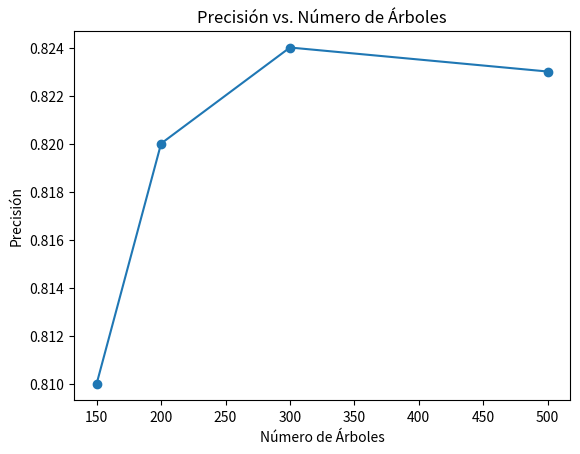

Write the Python code that produced this figure.
import matplotlib.pyplot as plt
n_estimators = [150, 200, 300, 500]
accuracies = [0.81, 0.82, 0.824, 0.823]  # Ejemplo basado en tu resultado
plt.plot(n_estimators, accuracies, marker='o')
plt.xlabel('Número de Árboles')
plt.ylabel('Precisión')
plt.title('Precisión vs. Número de Árboles')
plt.savefig('precision_plot.png')
plt.show()